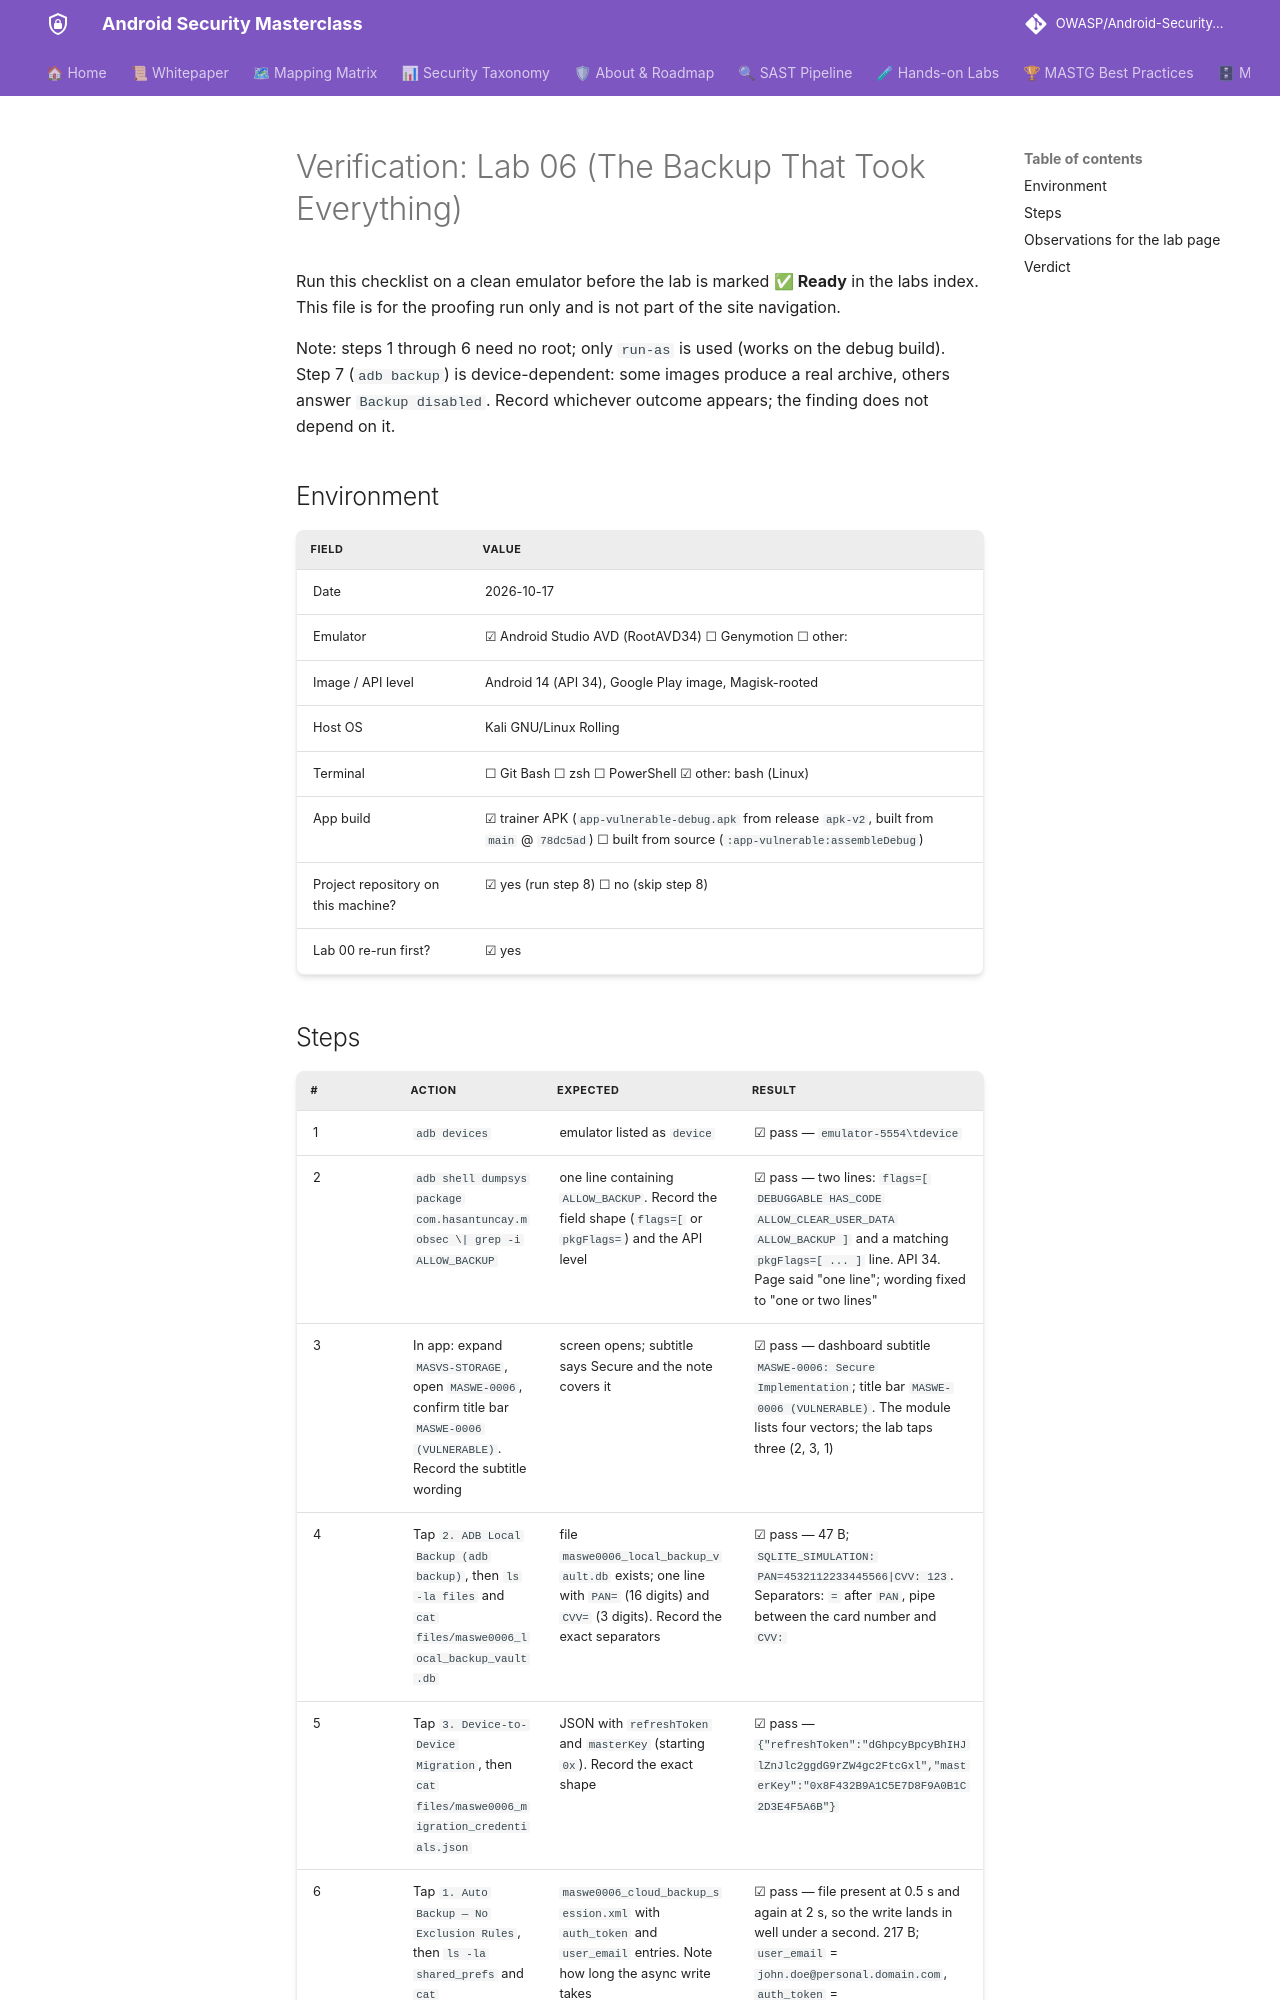

repository: azharfatrr/Android-Security-Masterclass · page: labs/verification/lab-06/index.html · generator: mkdocs

# Verification: Lab 06 (The Backup That Took Everything)

Run this checklist on a clean emulator before the lab is marked **✅ Ready** in the labs index. This file is for the proofing run only and is not part of the site navigation.

Note: steps 1 through 6 need no root; only `run-as` is used (works on the debug build). Step 7 (`adb backup`) is device-dependent: some images produce a real archive, others answer `Backup disabled`. Record whichever outcome appears; the finding does not depend on it.

## Environment

| Field | Value |
|---|---|
| Date | 2026-10-17 |
| Emulator | ☑ Android Studio AVD (RootAVD34) ☐ Genymotion ☐ other: |
| Image / API level | Android 14 (API 34), Google Play image, Magisk-rooted |
| Host OS | Kali GNU/Linux Rolling |
| Terminal | ☐ Git Bash ☐ zsh ☐ PowerShell ☑ other: bash (Linux) |
| App build | ☑ trainer APK (`app-vulnerable-debug.apk` from release `apk-v2`, built from `main` @ `78dc5ad`) ☐ built from source (`:app-vulnerable:assembleDebug`) |
| Project repository on this machine? | ☑ yes (run step 8) ☐ no (skip step 8) |
| Lab 00 re-run first? | ☑ yes |
